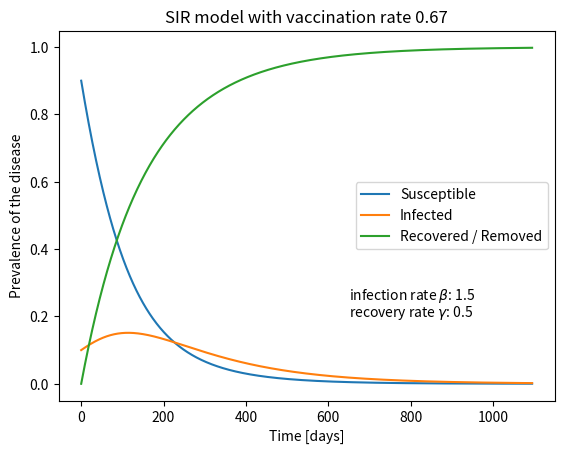

The script that saved this image: (Note: this script raises an exception after producing the figure.)
import matplotlib.pyplot as plt


# definition of SIR model
def sir_model_vaccination(S, I, R, beta, gamma, v):
    dSdt = -beta * S * I  - v * S
    dIdt = beta * S * I - gamma * I
    dRdt = gamma * I + v * S
    return dSdt, dIdt, dRdt

# Euler's integration to solve differential equations of SIR model
def euler_integration_vaccination(S, I, R, beta, gamma, v, dt):
    dSdt, dIdt, dRdt = sir_model_vaccination(S, I, R, beta, gamma, v)
    S += dt * dSdt
    I += dt * dIdt
    R += dt * dRdt
    return S, I, R

# initial values of S, I, and R
S = 0.9
I = 0.1
R = 0

# parameters beta, gamma, v, mu and N
# beta: infection rate
# gamma: recovery rate
# v: vaccination rate
beta = 1.5
gamma = 0.5
v = 0.67

# Set the time step dt
dt = 0.01

# Set the number of time steps to simulate
num_steps = 365*3

# Initialize lists to store the values of S, I, and R at each time step
S_list_vaccinated = [S]
I_list_vaccinated = [I]
R_list_vaccinated = [R]

# Use Euler's method to integrate the SIR model
for i in range(num_steps):
    S, I, R = euler_integration_vaccination(S, I, R, beta, gamma, v, dt)
    S_list_vaccinated.append(S)
    I_list_vaccinated.append(I)
    R_list_vaccinated.append(R)

# Plot the results
plt.plot(S_list_vaccinated, label='Susceptible')
plt.plot(I_list_vaccinated, label='Infected')
plt.plot(R_list_vaccinated, label='Recovered / Removed')
plt.text(650, 0.25, fr'infection rate $\beta$: {beta}', fontsize=10)
plt.text(650, 0.2, fr'recovery rate $\gamma$: {gamma}', fontsize=10)
plt.title('SIR model with vaccination rate ' + str(v))
plt.xlabel('Time [days]')
plt.ylabel('Prevalence of the disease')
plt.legend()
plt.savefig(f'/Users/<user>/Desktop/computational_epidemiology_essay/essay_tex/vac_rate_{v}.png')
plt.show()



